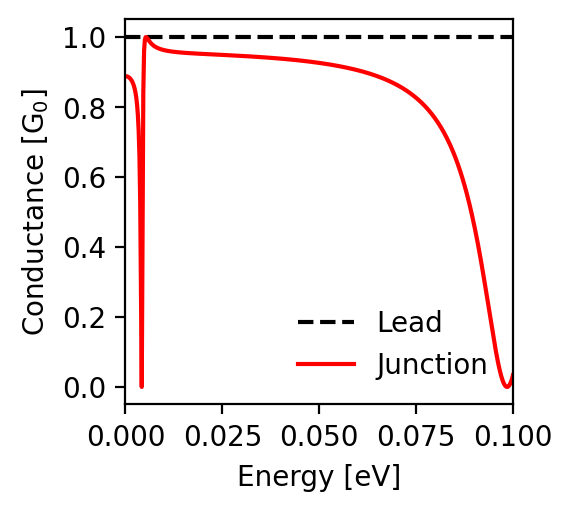

The data file committed next to this chart (first rows):
energy; conductance_lead; conductance_junction
-0.1; 1.0; 0.034
-0.0998; 1.0; 0.026
-0.0996; 1.0; 0.018
-0.0994; 1.0; 0.012
-0.0992; 1.0; 0.008
-0.099; 1.0; 0.004
-0.0988; 1.0; 0.001
-0.0986; 1.0; 0.0
-0.0984; 1.0; 0.0
-0.0982; 1.0; 0.001
-0.098; 1.0; 0.003
-0.0978; 1.0; 0.007
-0.0976; 1.0; 0.011
-0.0974; 1.0; 0.016
-0.0972; 1.0; 0.023
-0.097; 1.0; 0.03
-0.0968; 1.0; 0.038
-0.0966; 1.0; 0.047
-0.0964; 1.0; 0.057
-0.0962; 1.0; 0.067
-0.096; 1.0; 0.078
-0.0958; 1.0; 0.089
-0.0956; 1.0; 0.101
-0.0954; 1.0; 0.114
-0.0952; 1.0; 0.126
-0.095; 1.0; 0.14
-0.0948; 1.0; 0.153
-0.0946; 1.0; 0.166
-0.0944; 1.0; 0.18
-0.0942; 1.0; 0.194
-0.094; 1.0; 0.208
-0.0938; 1.0; 0.222
-0.0936; 1.0; 0.236
-0.0934; 1.0; 0.25
-0.0932; 1.0; 0.263
-0.093; 1.0; 0.277
-0.0928; 1.0; 0.291
-0.0926; 1.0; 0.304
-0.0924; 1.0; 0.318
-0.0922; 1.0; 0.331
-0.092; 1.0; 0.344
-0.0918; 1.0; 0.357
-0.0916; 1.0; 0.369
-0.0914; 1.0; 0.381
-0.0912; 1.0; 0.394
-0.091; 1.0; 0.406
-0.0908; 1.0; 0.417
-0.0906; 1.0; 0.429
-0.0904; 1.0; 0.44
-0.0902; 1.0; 0.451
-0.09; 1.0; 0.461
-0.0898; 1.0; 0.472
-0.0896; 1.0; 0.482
-0.0894; 1.0; 0.492
-0.0892; 1.0; 0.502
-0.089; 1.0; 0.511
-0.0888; 1.0; 0.521
-0.0886; 1.0; 0.53
-0.0884; 1.0; 0.539
-0.0882; 1.0; 0.547
... 941 more rows
